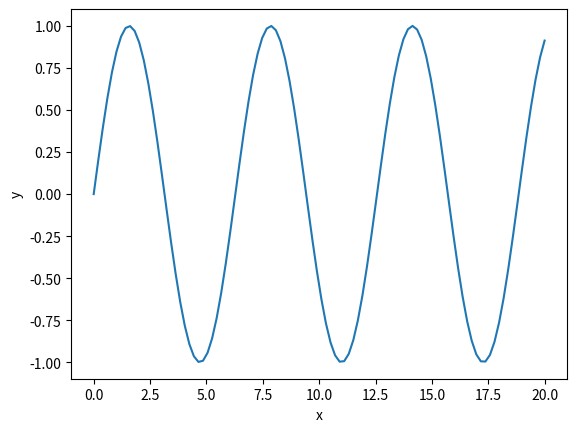

Generate this figure with matplotlib:
import numpy as np
import matplotlib.pyplot as plt

x=np.linspace(0,20,100)
print(x)
y=np.sin(x)
print(y)
plt.plot(x,y)
plt.ylabel('y')
plt.xlabel('x')
plt.show()

